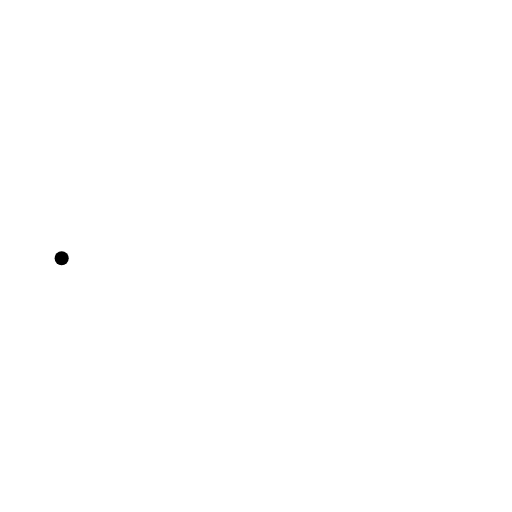
t = 0.00 s
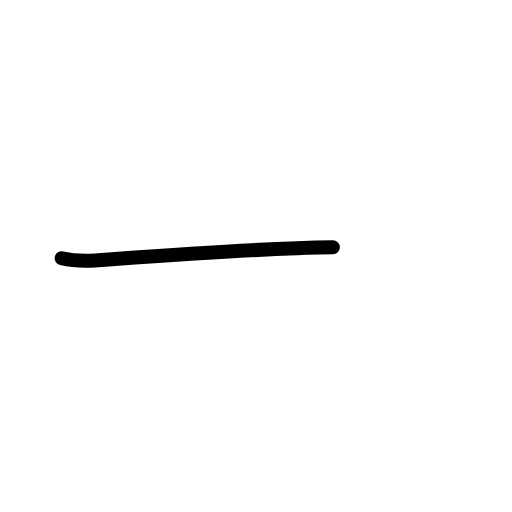
t = 0.58 s
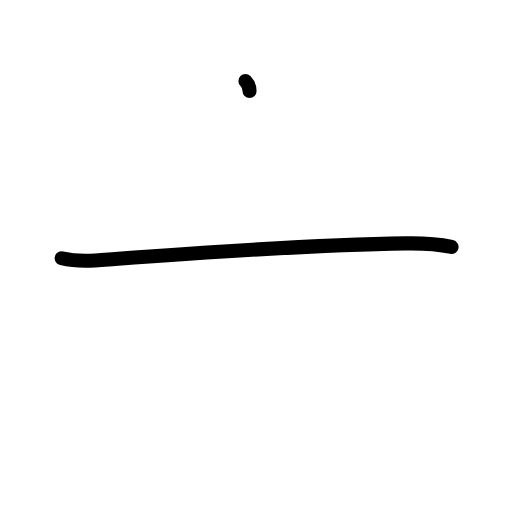
t = 1.25 s
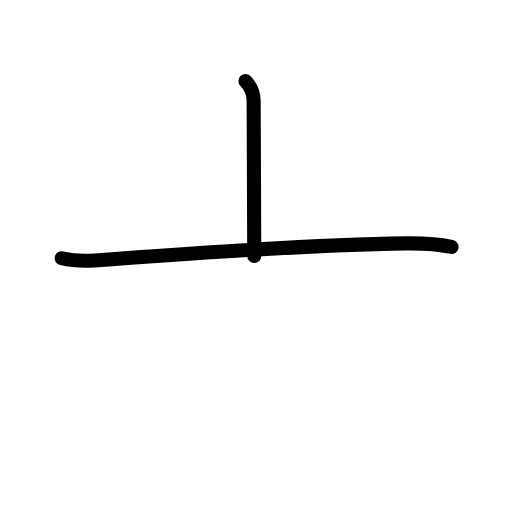
t = 1.75 s
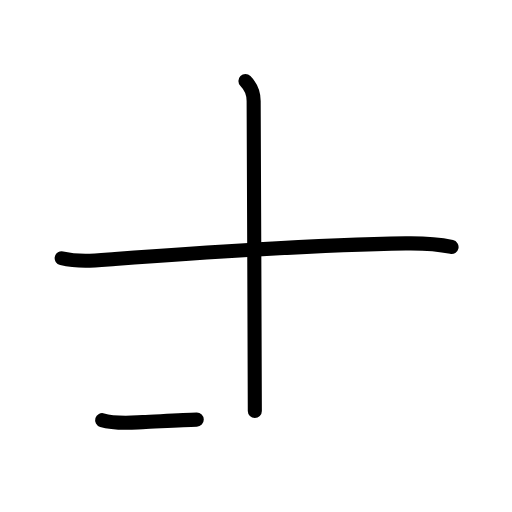
t = 2.42 s
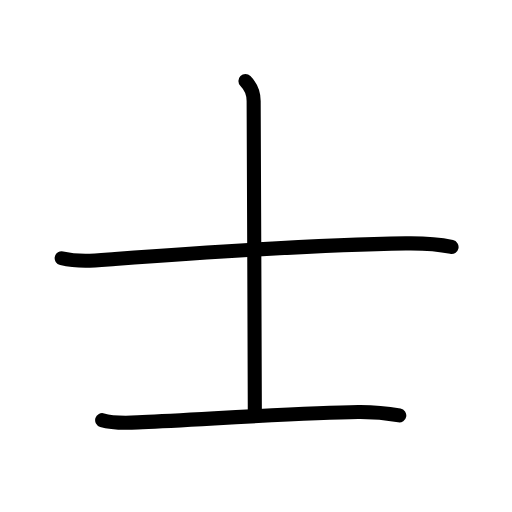
t = 3.00 s

The animated SVG that drew these frames (rendered in a browser with its animation timeline set to each time). Animation: 10 SMIL elements (animate=10); one cycle of 3.00 s.

<?xml version="1.0" encoding="UTF-8"?>
<!--
AniKanjiVG is licensed by CC-BY-SA Paul C. Sommerhoff (https://bitbucket.org/sommerhoff/anikanjivg).
AniKanjiVG uses KanjiVG which is licensed by CC-BY-SA Ulrich Apel (http://kanjivg.tagaini.net).
See also http://creativecommons.org/licenses/by-sa/3.0/
-->
<svg xmlns:kvg='http://kanjivg.tagaini.net' xmlns='http://www.w3.org/2000/svg' width='109' height='109' viewBox='0 0 109 109' style='fill:none;stroke:#000000;stroke-width:3;stroke-linecap:round;stroke-linejoin:round;' id="kvg:kanji_058eb"><g id="kvg:058eb" kvg:element="士" kvg:radical="general"><path id="kvg:058eb-s1" kvg:type="㇐" d="M13.13,54.98c3.87,0.9,7.66,0.43,11.36,0.16c18.76-1.39,44.96-3.08,61.9-3.32c3.22-0.05,6.57,0.08,9.74,0.76"><animate attributeName="d" begin="0.0s" dur="0.3333333333333333s" from="M13.13,54.98C13.13,54.98,13.13,54.98,13.13,54.98" to="M13.13,54.98c3.87,0.9,7.66,0.43,11.36,0.16" />
<animate attributeName="d" begin="0.3333333333333333s" dur="0.3333333333333333s" from="M13.13,54.98c3.87,0.9,7.66,0.43,11.36,0.16c0,0,0,0,0,0,0" to="M13.13,54.98c3.87,0.9,7.66,0.43,11.36,0.16c18.76-1.39,44.96-3.08,61.9-3.32" />
<animate attributeName="d" begin="0.6666666666666666s" dur="0.3333333333333333s" from="M13.13,54.98c3.87,0.9,7.66,0.43,11.36,0.16c18.76-1.39,44.96-3.08,61.9-3.32c0,0,0,0,0,0,0" to="M13.13,54.98c3.87,0.9,7.66,0.43,11.36,0.16c18.76-1.39,44.96-3.08,61.9-3.32c3.22-0.05,6.57,0.08,9.74,0.76" />
</path>
<path id="kvg:058eb-s2" kvg:type="㇑a" d="M52.25,17.25C53.31,18.31,54,19.88,54,21.5c0,1.03,0.25,58.62,0.25,66"><animate attributeName="d" begin="1.0s" dur="0.5s" from="M52.25,17.25C52.25,17.25,52.25,17.25,52.25,17.25" to="M52.25,17.25C53.31,18.31,54,19.88,54,21.5" />
<animate attributeName="d" begin="1.5s" dur="0.5s" from="M52.25,17.25C53.31,18.31,54,19.88,54,21.5c0,0,0,0,0,0,0" to="M52.25,17.25C53.31,18.31,54,19.88,54,21.5c0,1.03,0.25,58.62,0.25,66" />
<animate attributeName="d" begin="0s" dur="1.0s" from="M-100,-100" to="M-100,-100" />
</path>
<path id="kvg:058eb-s3" kvg:type="㇐" d="M21.75,89.45c2.73,0.83,5.82,0.54,8.62,0.42c12.73-0.57,33.94-2.04,45.88-2.17c2.97-0.03,5.83,0.21,8.75,0.74"><animate attributeName="d" begin="2.0s" dur="0.3333333333333333s" from="M21.75,89.45C21.75,89.45,21.75,89.45,21.75,89.45" to="M21.75,89.45c2.73,0.83,5.82,0.54,8.62,0.42" />
<animate attributeName="d" begin="2.3333333333333335s" dur="0.3333333333333333s" from="M21.75,89.45c2.73,0.83,5.82,0.54,8.62,0.42c0,0,0,0,0,0,0" to="M21.75,89.45c2.73,0.83,5.82,0.54,8.62,0.42c12.73-0.57,33.94-2.04,45.88-2.17" />
<animate attributeName="d" begin="2.6666666666666665s" dur="0.3333333333333333s" from="M21.75,89.45c2.73,0.83,5.82,0.54,8.62,0.42c12.73-0.57,33.94-2.04,45.88-2.17c0,0,0,0,0,0,0" to="M21.75,89.45c2.73,0.83,5.82,0.54,8.62,0.42c12.73-0.57,33.94-2.04,45.88-2.17c2.97-0.03,5.83,0.21,8.75,0.74" />
<animate attributeName="d" begin="0s" dur="2.0s" from="M-100,-100" to="M-100,-100" />
</path>
</g>
</svg>
